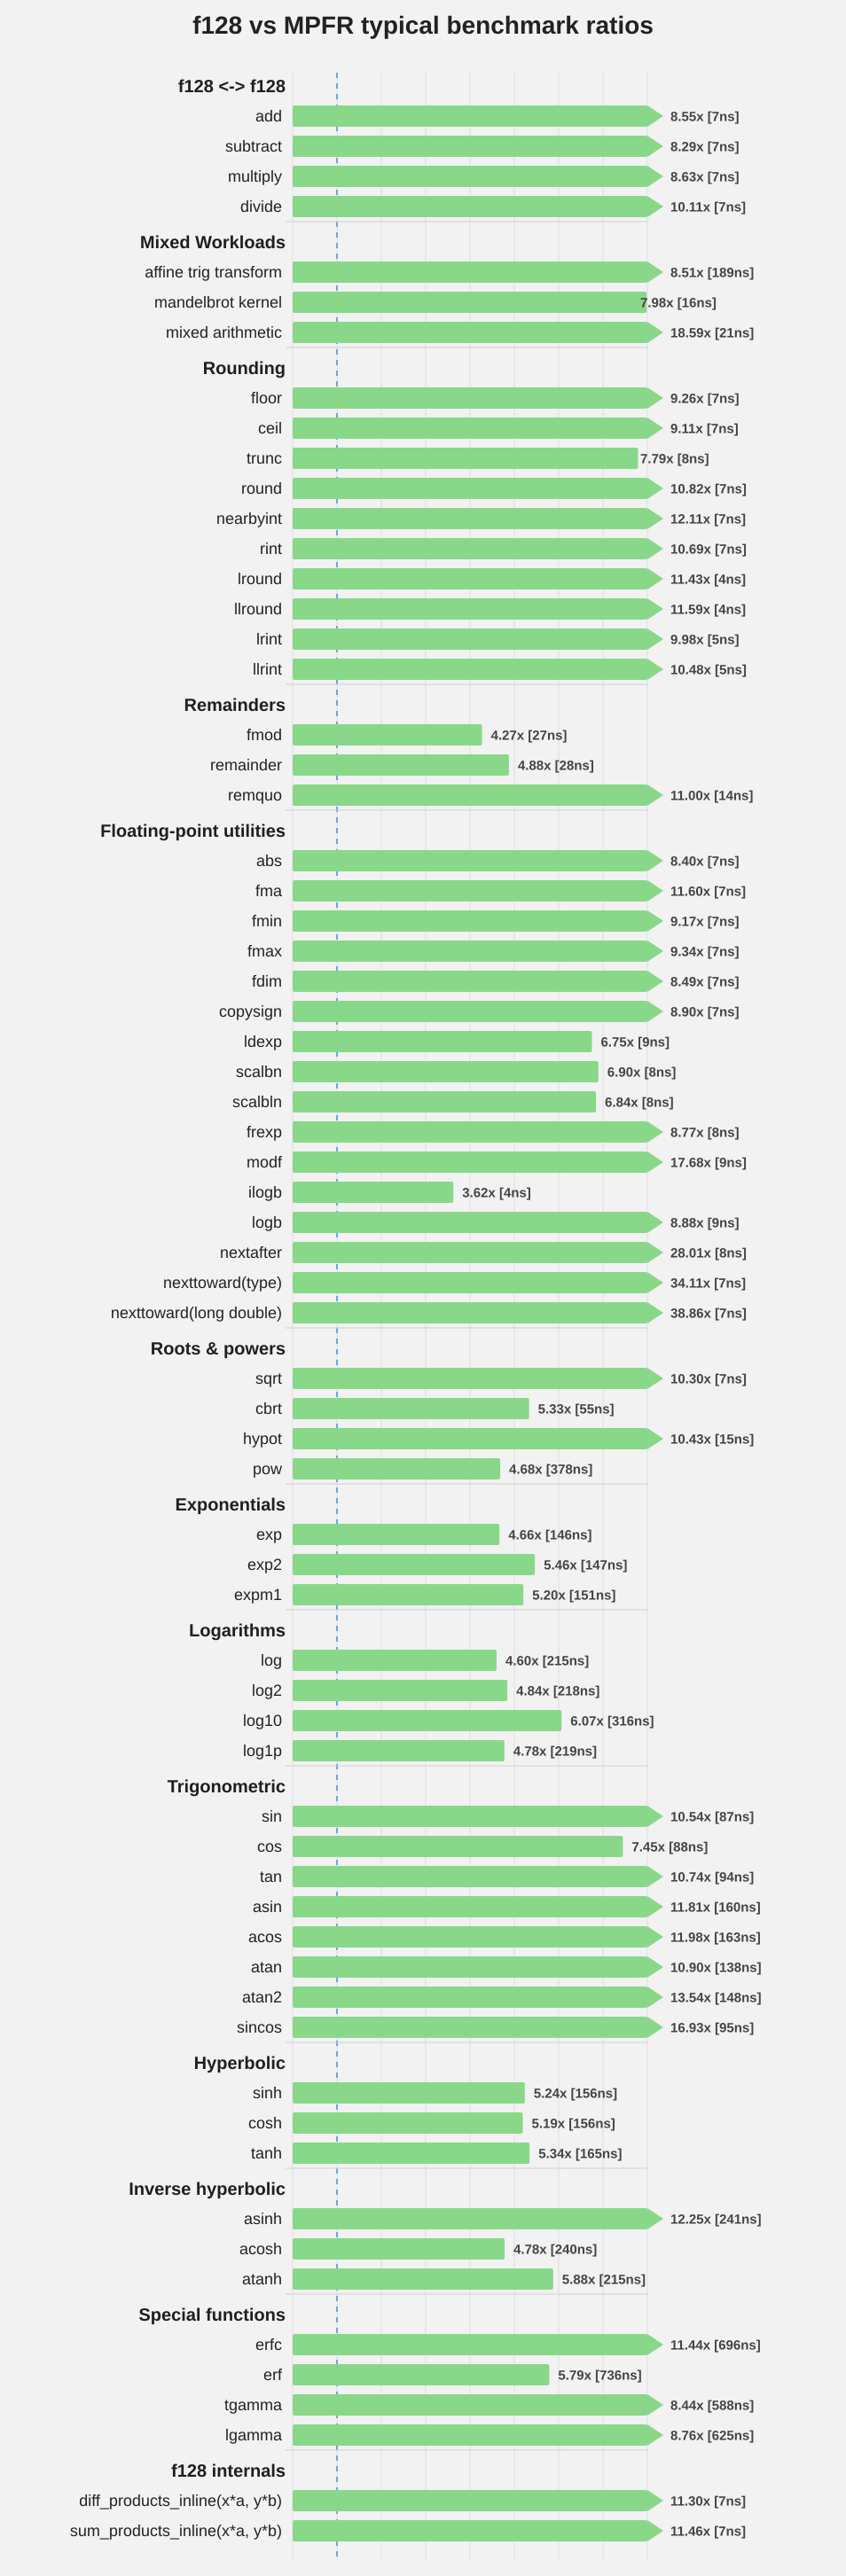

The data file committed next to this chart (first rows):
group, label, f128_ns_per_iter, mpfr_ns_per_iter, mpfr_to_f128_ratio
f128 <-> f128, add, 6.531, 55.86, 8.553
f128 <-> f128, subtract, 6.622, 54.87, 8.286
f128 <-> f128, multiply, 6.612, 57.1, 8.635
f128 <-> f128, divide, 6.671, 67.43, 10.11
Mixed Workloads, affine trig transform, 188.5, 1605, 8.514
Mixed Workloads, mandelbrot kernel, 16.13, 128.8, 7.984
Mixed Workloads, mixed arithmetic, 20.87, 355.1, 18.59
Rounding, floor, 6.775, 62.72, 9.258
Rounding, ceil, 6.73, 61.31, 9.11
Rounding, trunc, 8.318, 64.79, 7.789
Rounding, round, 6.814, 73.72, 10.82
Rounding, nearbyint, 6.862, 83.1, 12.11
Rounding, rint, 6.886, 73.63, 10.69
Rounding, lround, 4.476, 51.17, 11.43
Rounding, llround, 4.479, 51.93, 11.59
Rounding, lrint, 5.133, 51.22, 9.978
Rounding, llrint, 4.896, 51.31, 10.48
Remainders, fmod, 27.19, 116.1, 4.271
Remainders, remainder, 27.75, 135.4, 4.878
Remainders, remquo, 14.06, 154.7, 11
Floating-point utilities, abs, 6.594, 55.38, 8.398
Floating-point utilities, fma, 6.626, 76.85, 11.6
Floating-point utilities, fmin, 6.621, 60.74, 9.173
Floating-point utilities, fmax, 6.624, 61.85, 9.337
Floating-point utilities, fdim, 6.654, 56.5, 8.492
Floating-point utilities, copysign, 6.571, 58.45, 8.896
Floating-point utilities, ldexp, 8.643, 58.34, 6.75
Floating-point utilities, scalbn, 8.315, 57.35, 6.896
Floating-point utilities, scalbln, 8.369, 57.26, 6.841
Floating-point utilities, frexp, 8.452, 74.13, 8.771
Floating-point utilities, modf, 8.538, 151, 17.68
Floating-point utilities, ilogb, 3.772, 13.67, 3.625
Floating-point utilities, logb, 8.685, 77.12, 8.88
Floating-point utilities, nextafter, 8.375, 234.6, 28.01
Floating-point utilities, nexttoward(type), 6.893, 235.1, 34.11
Floating-point utilities, nexttoward(long double), 6.793, 263.9, 38.86
Roots & powers, sqrt, 6.797, 70.02, 10.3
Roots & powers, cbrt, 55.27, 294.8, 5.333
Roots & powers, hypot, 14.86, 155, 10.43
Roots & powers, pow, 377.8, 1769, 4.681
Exponentials, exp, 145.7, 679.8, 4.665
Exponentials, exp2, 146.9, 802.3, 5.464
Exponentials, expm1, 150.6, 783.8, 5.204
Logarithms, log, 215, 988.9, 4.6
Logarithms, log2, 217.9, 1055, 4.843
Logarithms, log10, 315.6, 1914, 6.066
Logarithms, log1p, 219, 1046, 4.776
Trigonometric, sin, 87.08, 917.5, 10.54
Trigonometric, cos, 88.49, 659.2, 7.449
Trigonometric, tan, 94.16, 1011, 10.74
Trigonometric, asin, 159.6, 1885, 11.81
Trigonometric, acos, 163.1, 1953, 11.98
Trigonometric, atan, 138.4, 1509, 10.9
Trigonometric, atan2, 147.9, 2002, 13.54
Trigonometric, sincos, 95.14, 1611, 16.93
Hyperbolic, sinh, 156.3, 818.6, 5.237
Hyperbolic, cosh, 156.2, 810.8, 5.191
Hyperbolic, tanh, 164.5, 879.4, 5.344
Inverse hyperbolic, asinh, 241.1, 2954, 12.25
Inverse hyperbolic, acosh, 240, 1148, 4.781
... 7 more rows
